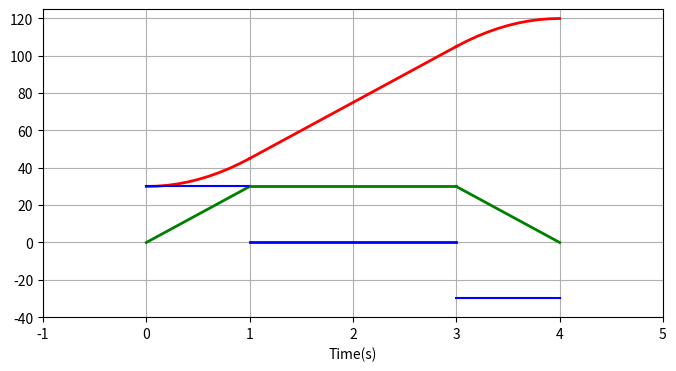

Write the Python code that produced this figure.
import numpy as np  # 使用import导入模块numpy，并简写成np
import matplotlib.pyplot as plt  # 使用import导入模块matplotlib.pyplot，并简写成plt

plt.figure(figsize=(8, 4))  # 设置绘图对象的宽度和高度

t = np.arange(0, 1.1, 0.1)
theta = 30 + 15 * (t ** 2)
theta_v = 30 * t
theta_accel = 30 + t * 0

plt.plot(t, theta, label="$theta$", color="red", linewidth=2)
plt.plot(t, theta_v, label="$thetaV$", color="green", linewidth=2)
plt.plot(t, theta_accel, label="$thetaAccel$", color="b")

t = np.arange(1, 3.1, 0.1)
theta = 45 + 30 * (t - 1)
theta_v = 30 + t * 0
theta_accel = 0 + t * 0

plt.plot(t, theta, label="$theta$", color="red", linewidth=2)
plt.plot(t, theta_v, label="$thetaV$", color="green", linewidth=2)
plt.plot(t, theta_accel, label="$thetaAccel$", color="b", linewidth=2)

t = np.arange(3, 4.1, 0.1)
theta = 120 - 15 * ((4 - t) ** 2)
theta_v = 30 * (4 - t)
theta_accel = -30 + t * 0

plt.plot(t, theta, label="$theta$", color="red", linewidth=2)
plt.plot(t, theta_v, label="$thetaV$", color="green", linewidth=2)
plt.plot(t, theta_accel, label="$thetaAccel$", color="b")

plt.ylim(-40, 125)  # 使用plt.ylim设置y坐标轴范围
plt.xlim(-1, 5)
plt.xlabel("Time(s)")  # 用plt.xlabel设置x坐标轴名称
'''设置图例位置'''
# plt.legend(loc='upper right')  #设置图例位置
plt.grid(True)
plt.show()